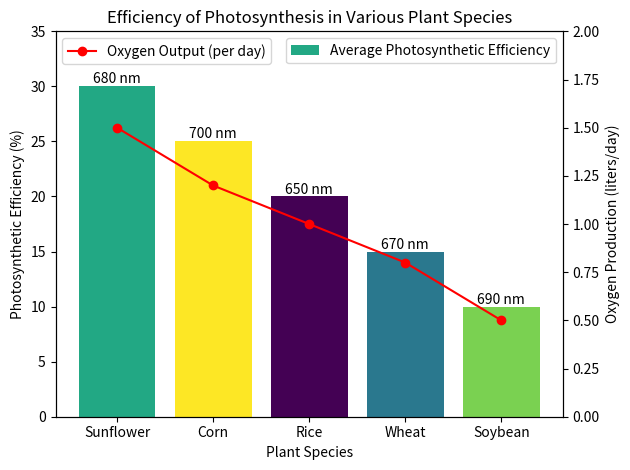

Here is the Python script that generated this plot:
import matplotlib.pyplot as plt
import numpy as np

# Sample data - replace with real data
plant_species = ['Sunflower', 'Corn', 'Rice', 'Wheat', 'Soybean']
photosynthetic_efficiency = [30, 25, 20, 15, 10]  # percent
optimal_light_wavelength = [680, 700, 650, 670, 690]  # nm
oxygen_output = [1.5, 1.2, 1.0, 0.8, 0.5]  # liters/day

# Normalize optimal light wavelength for color
wavelength_colors = (optimal_light_wavelength - np.min(optimal_light_wavelength)) / np.ptp(optimal_light_wavelength)
colors = plt.cm.viridis(wavelength_colors)

fig, ax1 = plt.subplots()

# Bar graph for photosynthetic efficiency
bars = ax1.bar(plant_species, photosynthetic_efficiency, color=colors)

# Adding the optimal light wavelength indication
for bar, wavelength in zip(bars, optimal_light_wavelength):
    height = bar.get_height()
    ax1.text(bar.get_x() + bar.get_width() / 2., height,
             f'{wavelength} nm', ha='center', va='bottom')

# Setting the primary y-axis label
ax1.set_ylabel('Photosynthetic Efficiency (%)')
ax1.set_xlabel('Plant Species')
ax1.set_ylim(0, 35)  # Adjust as needed

# Creating a second y-axis for oxygen output
ax2 = ax1.twinx()
ax2.plot(plant_species, oxygen_output, 'r-o')  # line graph for oxygen output
ax2.set_ylabel('Oxygen Production (liters/day)')
ax2.set_ylim(0, 2)  # Adjust as needed

# Title and Legend
plt.title('Efficiency of Photosynthesis in Various Plant Species')
ax1.legend(['Average Photosynthetic Efficiency'])
ax2.legend(['Oxygen Output (per day)'], loc='upper left')

plt.tight_layout()

# Save the graph as "img.png" in the local directory
plt.savefig("img.png")